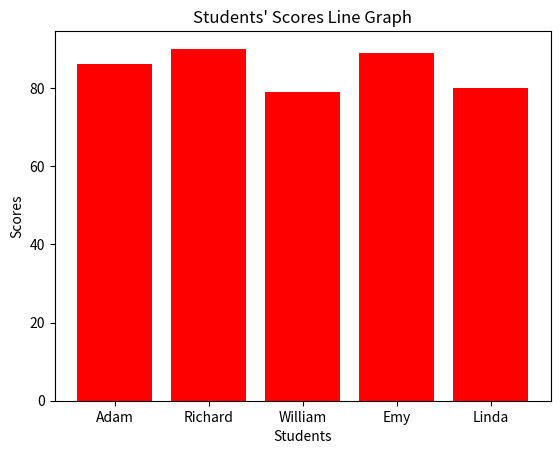

This chart was generated by the following Python code:
# python file to demonstrate visualising students scores on a line

# import the required module
import matplotlib.pyplot as plt
import numpy as np

x_pt = np.array(["Adam", "Richard", "William", "Emy", "Linda"])
y_pt = np.array([86, 90, 79, 89, 80])

plt.bar(x_pt, y_pt, color='red')
plt.xlabel("Students")
plt.ylabel("Scores")
plt.title("Students' Scores Line Graph")
plt.show()
